Run: headless pygame with SDL's dummy video driver; simulated clock (each Clock.tick advances the game by its frame time, no real sleeping); random seed 0; keys injected as events and as key.get_pressed() state; mouse plan: one left click at the window centre at the start of phase 2, then a move to the lower-right quarter at the start of phase 3.
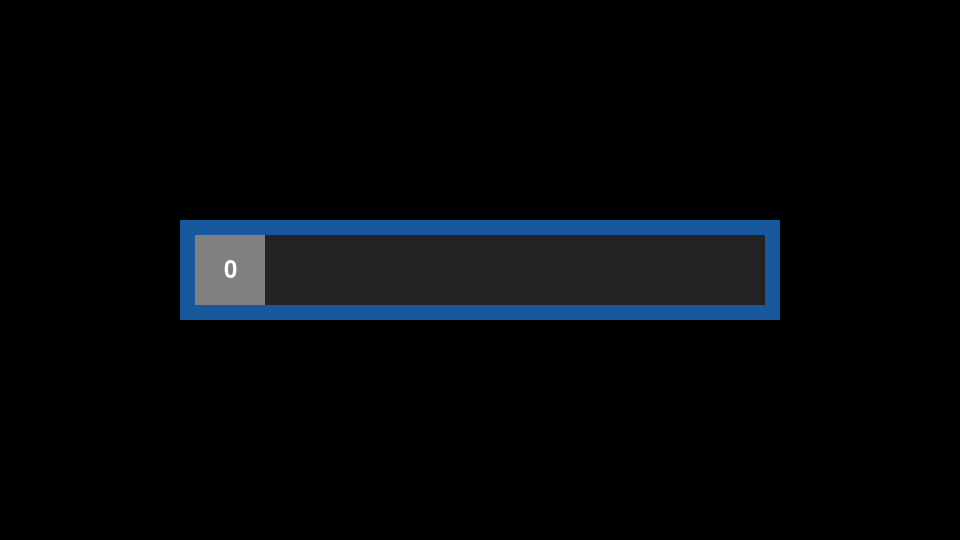
Frame 1 of 4 · flips 1–60 · no input
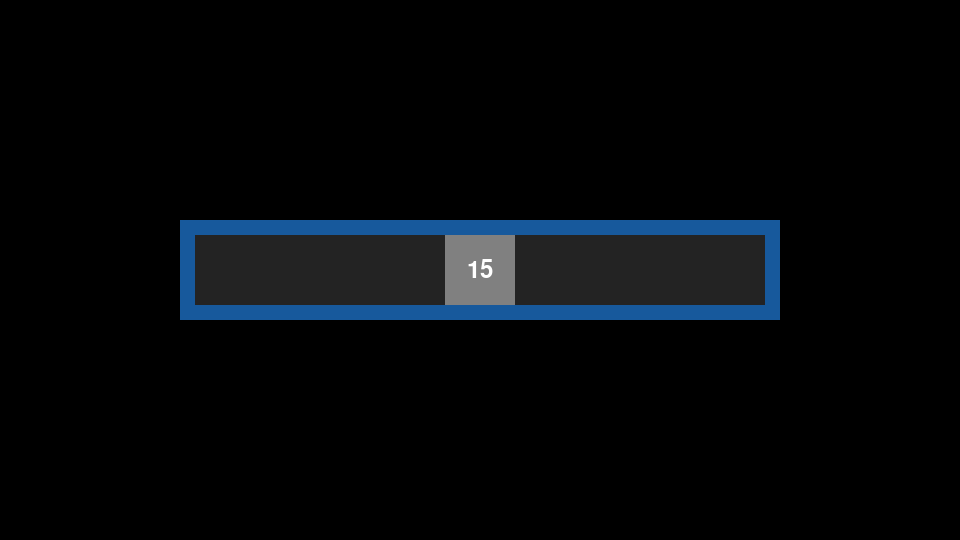
Frame 2 of 4 · flips 61–180 · clicked the window centre · tapped SPACE, RETURN · held RIGHT (→), D
Frame 3 of 4 · flips 181–300 · moved the mouse to the lower-right quarter · held DOWN (↓), S · screen unchanged from frame 2, image omitted
Frame 4 of 4 · flips 301–420 · held LEFT (←), A, UP (↑), W · screen unchanged from frame 3, image omitted

The pygame program that drew these frames:

from pygame import *


class Slider:  # La classe du slider

    def __init__(self,
                 size,  # La taille du slider (de type tuple : (x, y))
                 bg_color,  # La couleur du fond du slider (de type tuple : (r, g, b))
                 slide_color,  # La couleur du "slide" du slider (de type tuple : (r, g, b))
                 cursor_color,  # La couleur du curseur du "slide" (de type tuple : (r, g, b))
                 val_color,  # La couleur de la valeur affichée sur le curseur (de type : (r, g, b))
                 min_val,  # La valeur minimale du slider (de type int)
                 max_val,  # La valeur maximale du slider (de type int)
                 margin_x,  # La marge en x entre le "slide" et les bords du slider (de type float)
                 margin_y,  # La marge en y entre le "slide" et les bords du slider (de type float)
                 hover_light):  # Est-ce que le slider doit avoir de la surbrillance quand on passe la souris dessus ? (de type bool)

        self.surface = Surface(size)  # La surface est le rendu du slider qui sera affiché
        self.hover_light = hover_light  # Est-ce que le slider doit avoir de la surbrillance quand on passe la souris dessus ?
        self.bg_color = bg_color  # La couleur du fond
        self.surface.fill(self.bg_color)  # On remplie la surface avec la couleur du fond
        self.display_rect = self.surface.get_rect().copy()  # Ce rectangle servira pour l'affichage du slider
        self.max_ran = 0  # Les coordonnées maximales du slider qui sera définie dans click()
        self.min_ran = 0  # Les coordonnées minimales du slider qui sera définie dans click()
        self.cursor_pos = 0, 0  # Les coordonnées du curseur
        self.min_val = min_val  # La valeur minimale du slider
        self.max_val = max_val  # La valeur maximale du slider
        self.value = self.min_val  # La valeur actuelle du slider (par défaut sur la valeur minimale)
        self.horizontal = size[0] >= size[1]  # Est-ce que le slider est horizontal (c'est un booléen)
        self.slide_color = slide_color  # La couleur du "slide"
        self.val_color = val_color  # La couleur de la valeur du curseur
        self.cursor_color = cursor_color  # La couleur du curseur
        self.margin_x = margin_x  # La marge en x
        self.margin_y = margin_y  # La marge en y
        self.slide = Surface(self.surface.get_rect().inflate(- self.margin_x,
                                                             - self.margin_y).size)  # La "slide" du silder qui est une surface de taille réduite par rapport au slider en fonction des marges avec "inflate"
        self.slide.fill(self.slide_color)  # On remplie la "slide" avec sa couleur
        self.cursor = Surface((self.slide.get_height(),) * 2 if self.horizontal else (
                                                                                     self.slide.get_width(),) * 2)  # Le curseur est un carré de la largeur de la "slide", qui change en fonction de self.horizontal
        self.cursor.fill(cursor_color)  # On remplie le curseur avec sa couleur
        self.display(
            True)  # On appelle click() avec True pour le forcer à s'exécuter même si la souris n'a pas été cliquée

    def is_hovered(self):  # Est-ce que la souris passe dessus le slider ? (renvoi un booléen)
        return self.display_rect.collidepoint(mouse.get_pos())

    def is_clicked(self):  # Est-ce que la souris à cliqué sur le slider ? (renvoi un booléen)
        return self.is_hovered() and (mouse.get_pressed()[0] or mouse.get_pressed()[2])

    def display(self,  # Action à faire pour créer l'affichage du slider
                force=False):  # Force l'affiche même si le slider n'a pas été cliqué (de type bool) (par défaut à False)

        if not (
                self.is_clicked() or force):  # Si la souris n'a pas cliqué sur le slider OU On ne force pas le display avec force
            return  # On arrête l'exécution de la méthode

        self.slide.fill(self.slide_color)  # On reset la "slide" en le remplissant de sa couleur
        mouse_pos = mouse.get_pos()  # On prend les coordonnées de la souris
        mouse_pos = (0, 0) if force else (mouse_pos[0] - self.display_rect.x - self.margin_x / 2, mouse_pos[
            1] - self.display_rect.y - self.margin_y / 2)  # On calcul les coordonées de la souris dans le slider (si force == True alors elles sont mises à 0)
        self.cursor_pos = self.slide.get_rect().center  # On défini les coordonnées du curseur
        self.cursor_pos = (mouse_pos[0], self.cursor_pos[1]) if self.horizontal else (self.cursor_pos[0], mouse_pos[
            1])  # On redéfinit les coordonnées du curseur en fonction de la position de la souris
        temp = self.display_rect.inflate(- self.margin_x, - self.margin_y)  # Donne un rectangle représentant la "slide"
        self.max_ran = temp.x - self.display_rect.x + temp.width - self.margin_x / 2 - self.cursor.get_width() / 2 if self.horizontal else temp.y - self.display_rect.y + temp.height + self.margin_y / 2 - self.cursor.get_height() / 2  # On calcule les coordonnées minimales de la "slide"
        self.min_ran = temp.x - self.display_rect.x - self.margin_x / 2 + self.cursor.get_width() / 2 if self.horizontal else temp.y - self.display_rect.y + self.margin_y / 2 + self.cursor.get_height() / 2  # On calcule les coordonnées maximales de la "slide"
        if self.horizontal:  # Si le slider est horizontal
            if mouse_pos[0] > self.max_ran:  # Si la souris est en dehors des coordonnées maximales
                self.cursor_pos = self.max_ran, self.cursor_pos[
                    1]  # On replace le curseur (pour éviter que le curseur ne sorte du slider ce qui n'aurait aucun sens)
            elif mouse_pos[0] < self.min_ran:  # Si la souris est en dehors des coordonnées minimales
                self.cursor_pos = self.min_ran, self.cursor_pos[1]  # On replace le curseur
        else:  # Sinon (si le slider est verical)
            if mouse_pos[1] > self.max_ran:  # On fait tout pareil qu'en haut mais en vertical
                self.cursor_pos = self.cursor_pos[0], self.max_ran
            elif mouse_pos[1] < self.min_ran:
                self.cursor_pos = self.cursor_pos[0], self.min_ran
        temp = self.max_ran - self.min_ran  # On définit une valeur temporaire qui est égale à la différence entre le maximum et le mininum de la "silde"
        temp_ = temp - (self.max_ran - self.cursor_pos[0] if self.horizontal else self.max_ran - self.cursor_pos[
            1])  # On définit une autre valeur temporaire qui est égale à la différence de coordonnées entre le curseur et le maximum
        self.value = round(temp_ / temp * (
                    self.max_val - self.min_val) + self.min_val)  # On calcul la valeur du slider en fonction des deux variables temp et temp_ en haut, en prenant en compte la valeur minimale et maximale du slider
        self.cursor.fill(self.cursor_color)  # On reset le curseur en le remplissant de sa couleur
        render = font.Font(None, round(self.cursor.get_width() / 2)).render(str(self.value), True,
                                                                            self.val_color)  # On crée une surface qui affiche la valeur du slider
        self.cursor.blit(render, render.get_rect(
            center=self.cursor.get_rect().center))  # On place cette valeur au centre du curseur
        self.slide.blit(self.cursor, self.cursor.get_rect(
            center=self.cursor_pos))  # On place le curseur dans la "slide" à la bonne position
        self.surface.blit(self.slide, self.slide.get_rect(
            center=self.surface.get_rect().center))  # On place la "slide" dans le slider

    def update(self,  # Permet d'afficher le slider à l'écran
               screen,  # L'écran où on doit l'afficher (de type pygame.Surface)
               x,  # La coordonnée x où on doit afficher le slider
               y):  # La coordonnée y où on doit afficher le slider

        self.display()  # On crée l'affichage du slider

        self.display_rect = self.surface.get_rect().copy()  # On met à jour son rectangle qui permet de l'afficher
        self.display_rect.x = x  # On met les bonnes coordonnées dans le rectangle
        self.display_rect.y = y
        screen.blit(self.surface,
                    self.display_rect)  # On affiche la surface du slider sur le screen grace à son display_rect
        if self.is_hovered() and self.hover_light:  # Si le slider est surpassé par le souris est si la lumière de surbrillance est activée
            light = Surface(self.display_rect.size)  # On crée une surface de surbrillance de la taille du slider
            light.fill((255, 255, 255))  # On la remplie en blanc
            light.set_alpha(128)  # On la met à moitié transparente
            screen.blit(light, self.display_rect)  # On l'ajoute par dessus le slider


# Exemple d'exécution :

init()  # Démarrage de pygame

display.set_caption("Wordpy")  # Création du display
screen = display.set_mode((1920 / 2, 1080 / 2))  # Création de la fenêtre "screen" en plein écran

size = (600, 100)
bg_color = (23, 89, 156)  # Bleu
slide_color = (35, 35, 35)  # Gris foncé
cursor_color = (128, 128, 128)  # Gris
val_color = (255, 255, 255)  # Blanc
min_val = 0  # Valeur minimale = 10
max_val = 30  # Valeur maximale = 100
margin_x = 30  # La marge x est de 30
margin_y = 30  # La marge y est de 30
hover_light = False  # La surbrillance est activée

slider_test = Slider(size, bg_color, slide_color, cursor_color, val_color, min_val, max_val, margin_x, margin_y,
                     hover_light)

run = True
while run:

    slider_test.update(screen, screen.get_width() / 2 - slider_test.surface.get_width() / 2,
                       screen.get_height() / 2 - slider_test.surface.get_height() / 2)
    display.flip()

    for e in event.get():  # Détection des events de pygame

        if e.type == QUIT:  # Permet de fermer la fenêtre quand on clique sur la croix rouge
            quit()
            run = False
